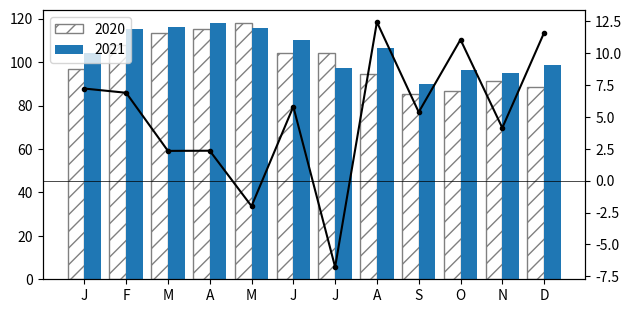
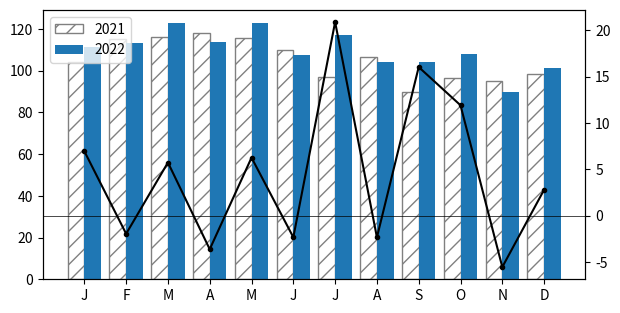
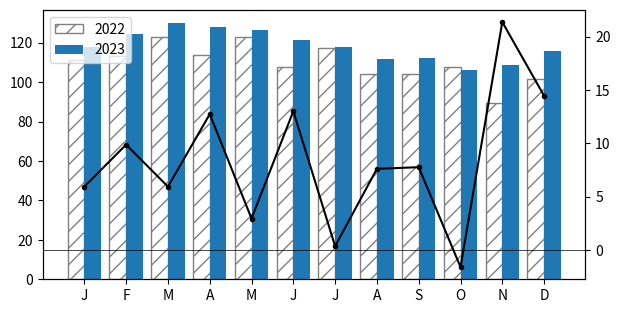
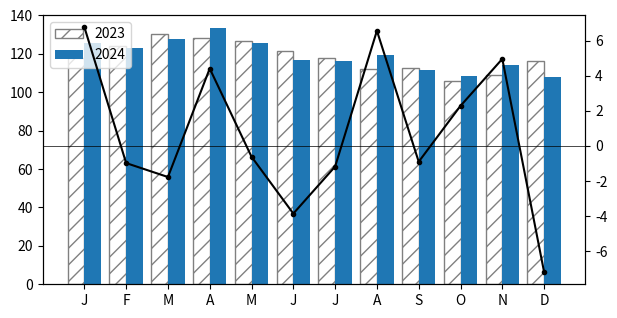

Write the Python code that produced these figures, in order.
# Loop over years saving a page with monthly bars vs last year (hatched), and a YoY line on a secondary axis.
import numpy as np
import matplotlib.pyplot as plt

rng = np.random.default_rng(16)
values = {year: 100 + 10 * np.sin(np.arange(12) / 2) + (year - 2020) * 5 + rng.normal(0, 5, 12) for year in range(2020, 2025)}
months = ["J", "F", "M", "A", "M", "J", "J", "A", "S", "O", "N", "D"]
x = np.arange(12)
yoy_all = {}
for year in range(2021, 2025):
    cur, prev = values[year], values[year - 1]
    fig, ax = plt.subplots(figsize=(7, 3.5))
    ax.bar(x - 0.2, prev, 0.4, color="white", edgecolor="gray", hatch="//", label=str(year - 1))
    ax.bar(x + 0.2, cur, 0.4, color="C0", label=str(year))
    sec = ax.twinx()
    yoy = (cur / prev - 1) * 100
    sec.plot(x, yoy, "k.-")
    sec.axhline(0, color="k", lw=0.5)
    ax.set_xticks(x, months)
    ax.legend(loc="upper left")
    fig.savefig(f"year_{year}.png", dpi=40)
    yoy_all[year] = round(float(yoy.mean()), 2)
    plt.close(fig)
print(yoy_all)
